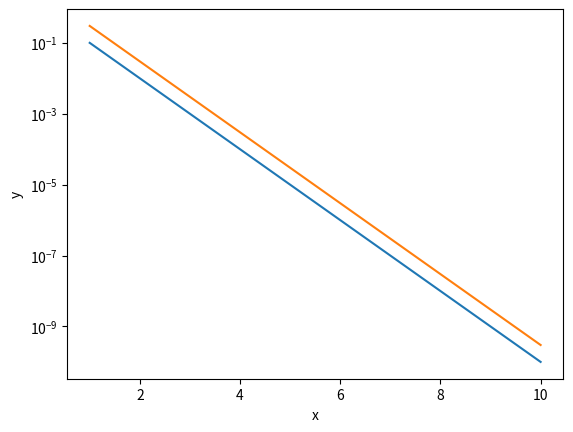

This chart was generated by the following Python code:
import numpy as np
import matplotlib.pyplot as plt

# 3.2 exercises
x = np.linspace(0, 100, 5)
y = np.arange(0, 100, 20)

print("The first three entries of x are: " + str(x[0:3]))

# creating w values
w = 10 ** (-np.linspace(1, 10, 10))
print(w)
x = np.arange(1, len(w) + 1, 1)
print(x)
# semilogx/y use a log scale on that respective axis
plt.semilogy(x, w)
s = 3 * w
plt.semilogy(x, s)
plt.xlabel('x')
plt.ylabel('y')
plt.show()
